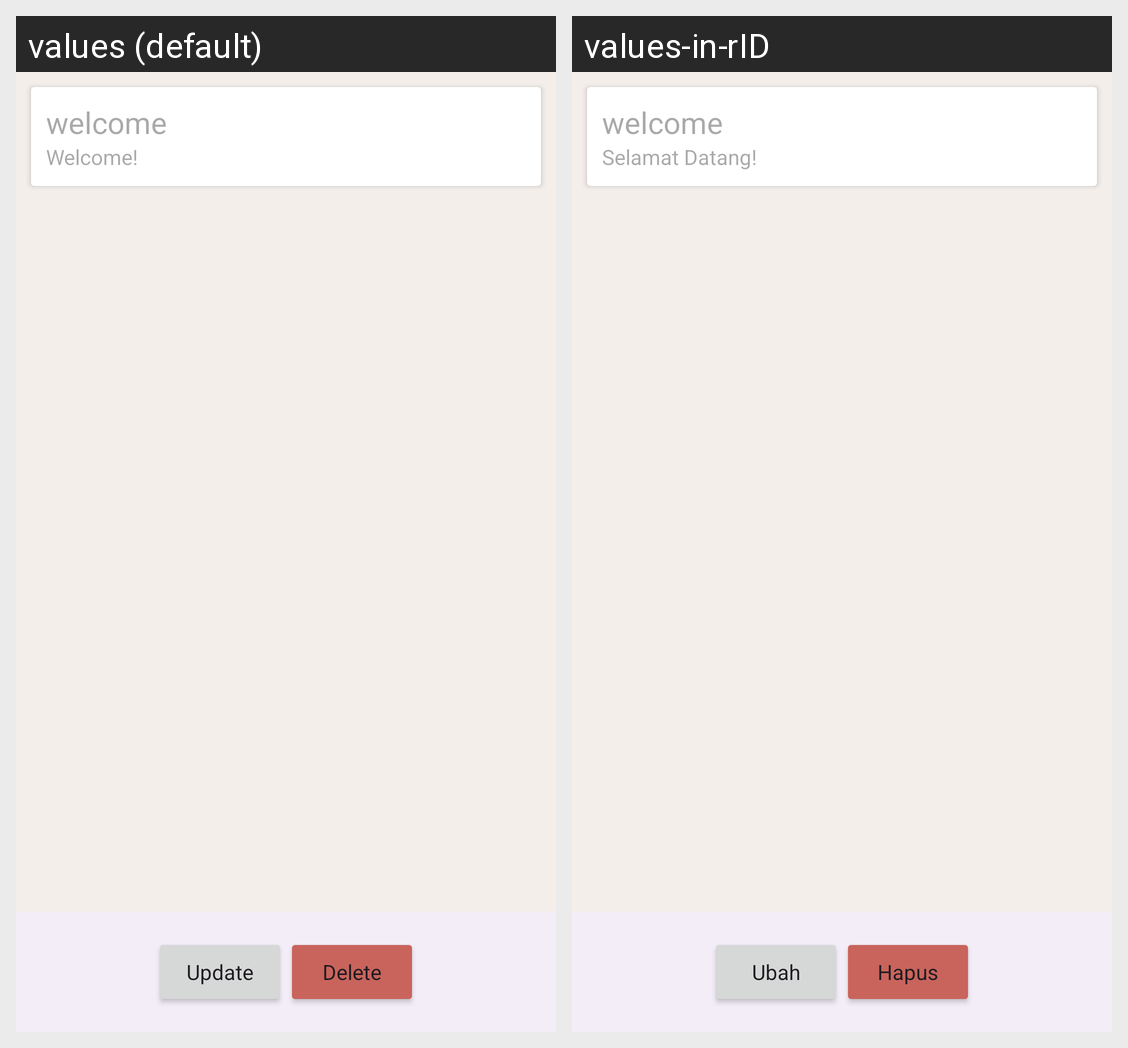

The Android screen above is rendered under two locales of the same app. Produce the string resources it draws, with the default and per-locale values.
Android screen res/layout/fragment_detail.xml rendered under 2 locales, left to right: values (default), values-in-rID. Device: Nexus 5 (rendered at 1080×1920; each locale shown at half size, 540×960, under a caption strip naming it); theme Theme.ChallengeChapter6.
Strings drawn on this screen, with the default value and each locale's value (text and hints the layout hard-codes, and strings that could not be matched under every locale, appear in the picture but are not listed):

welcome
  values: Welcome!
  values-in-rID: Selamat Datang!

update
  values: Update
  values-in-rID: Ubah

delete
  values: Delete
  values-in-rID: Hapus
